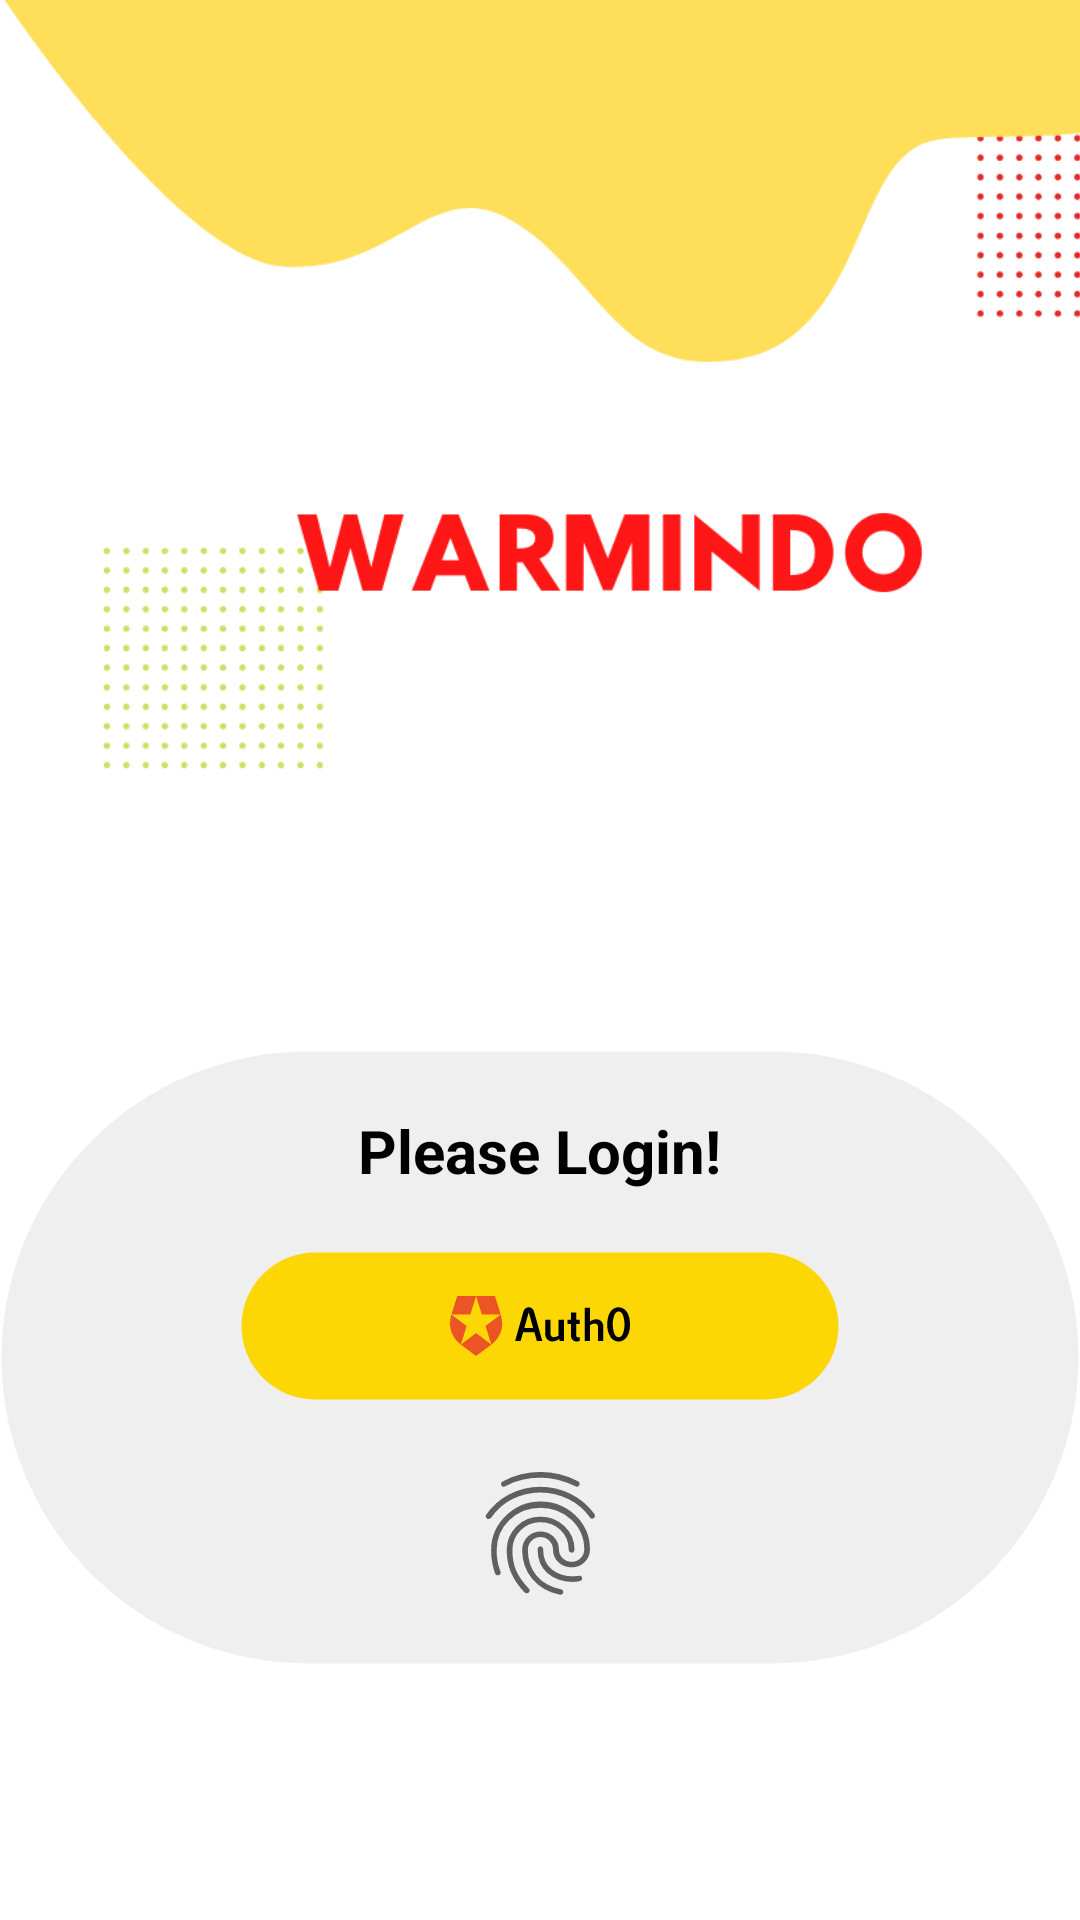

Here is an Android app screen rendered from its layout file. Give the layout XML and the strings, colors and styles it references.
<!-- AndroidManifest.xml: application theme Theme.warmindoonline -->
<!-- res/layout/activity_main.xml -->
<?xml version="1.0" encoding="utf-8"?>
<LinearLayout xmlns:android="http://schemas.android.com/apk/res/android"
    xmlns:app="http://schemas.android.com/apk/res-auto"
    xmlns:tools="http://schemas.android.com/tools"
    android:layout_width="match_parent"
    android:layout_height="match_parent"
    tools:context=".MainActivity"
    android:orientation="vertical">

    <LinearLayout
        android:layout_width="412dp"
        android:layout_height="350dp"
        android:orientation="vertical">

        <ImageView
            android:layout_width="wrap_content"
            android:layout_height="wrap_content"
            android:src="@drawable/logo_warmindor"
            android:layout_marginTop="-10dp"/>

    </LinearLayout>

    <LinearLayout
        android:layout_width="match_parent"
        android:layout_height="wrap_content"
        android:orientation="vertical"
        android:padding="20dp"
        android:background="@drawable/custom_layout_white">

        <LinearLayout
            android:layout_width="match_parent"
            android:layout_height="wrap_content"
            android:orientation="vertical">

            <TextView
                android:layout_width="wrap_content"
                android:layout_height="wrap_content"
                android:text="Please Login!"
                android:layout_gravity="center"
                android:textColor="@color/black"
                android:textStyle="bold"
                android:textSize="20dp"/>

            <ImageButton
                android:id="@+id/buttonLogin"
                android:layout_width="200dp"
                android:layout_height="50dp"
                android:src="@drawable/logo_auth0"
                android:layout_marginTop="20dp"
                android:layout_gravity="center"
                android:background="@drawable/custom_layout_white"
                android:backgroundTint="@color/yellow"/>
        </LinearLayout>

        <ImageButton
            android:id="@+id/buttonFinger"
            android:layout_marginTop="20dp"
            android:layout_width="wrap_content"
            android:layout_height="wrap_content"
            android:src="@drawable/fingerprint"
            android:background="@android:color/transparent"
            android:layout_gravity="center"/>

    </LinearLayout>


    <TextView
        android:layout_width="match_parent"
        android:layout_height="wrap_content"
        android:text="Created by @warmindo WMS Teori"
        android:gravity="center_horizontal"
        android:layout_marginTop="120dp"/>


</LinearLayout>
<!-- resources referenced by this layout -->
<resources>
  <color name="black">#FF000000</color>
  <color name="yellow">#FCD703</color>
  <!-- drawable custom_layout_white (drawable) -->
  <?xml version="1.0" encoding="utf-8"?>
  <shape
      xmlns:android="http://schemas.android.com/apk/res/android"
      android:shape="rectangle">
  
      <stroke
          android:color="@android:color/transparent"
          android:width="1dp"/>
      <corners
          android:radius="190dp"/>
      <solid
          android:color="#EFEFEF"/>
      
      
  </shape>
  <!-- drawable fingerprint: vector/xml drawable (drawable, 2765 chars, omitted) -->
  <!-- drawable logo_auth0: vector/xml drawable (drawable, 2532 chars, omitted) -->
  <!-- drawable logo_warmindor: png bitmap (drawable, 38073 bytes) -->
  <style name="Theme.warmindoonline" parent="Theme.MaterialComponents.DayNight.DarkActionBar">
          
          <item name="colorPrimary">@color/yellow</item>
          <item name="colorPrimaryVariant">@color/yellow</item>
          <item name="colorOnPrimary">@color/white</item>
          
          <item name="colorSecondary">@color/yellow</item>
          <item name="colorSecondaryVariant">@color/yellow</item>
          <item name="colorOnSecondary">@color/black</item>
          
          <item name="android:statusBarColor" tools:targetApi="l">?attr/colorPrimaryVariant</item>
          
      </style>
  <color name="white">#FFFFFFFF</color>
</resources>
